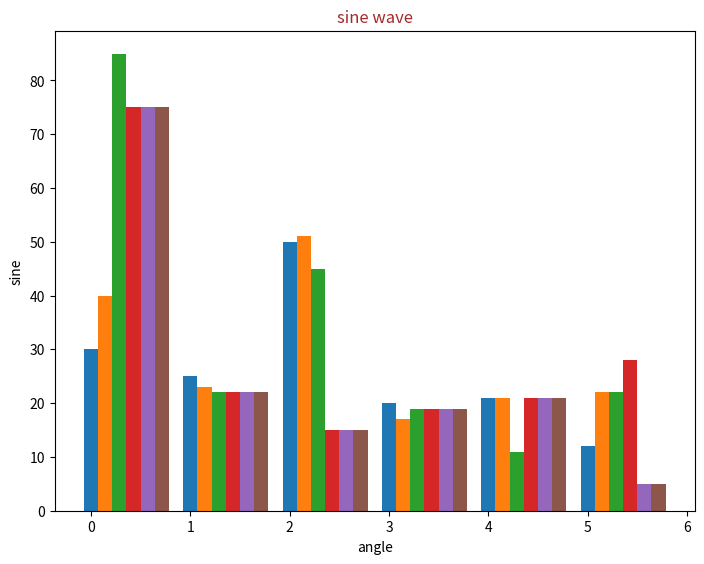

Python code for this plot:
import numpy as np
import matplotlib.pyplot as plt


# ax.bar(X + 0.00, data[0],  width = 0.25)
# ax.bar(X + 0.25, data[1],  width = 0.25)
# ax.bar(X + 0.50, data[2],  width = 0.25)
# ax.bar(X + 0.70, data[3],  width = 0.10)

# X = np.arange(5)
# fig = plt.figure()
# ax = fig.add_axes([0,0,1,1])
# length = len(data)
# p = 0
# for i in range(0, length):
#     ax.bar(X + p, data[i], width=1/(length+1))
#     p = p + 1/(length+1)
#

def showBar(data):
    length = len(data)
    X = np.arange(length)
    fig = plt.figure()
    ax = fig.add_axes([0, 0, 1, 1])

    ax.set_title('axes title', color='brown')
    ax.set_xlabel('xlabel')
    ax.set_ylabel('ylabel')
    # ax.text(3, 8, 'boxed italics text in data coords', style='italic',
    #         bbox={'facecolor': 'red'})
    # ax.text(2, 6, r'an equation: $E = mc^2$', fontsize=15)
    # ax.text(4, 0.05, 'colored text in axes coords',
    #         verticalalignment='bottom', color='green', fontsize=15)
    # ax.plot([2], [1], 'o')
    # ax = freq_series.plot(kind='bar')
    # ax.set_title('Amount Frequency')
    # ax.set_xlabel('Amount ($)')
    # ax.set_ylabel('Frequency')
    # x_labels = [0, 1, 2, 3]
    # ax.set_xticklabels(x_labels)
    # plt.xlabel('Number')
    # plt.ylabel("Square")

    p = 0
    for i in range(0, length):
        ax.bar(X + p, data[i], width=1 / (length + 1))
        p = p + 1 / (length + 1)
    # keys = [0, 1, 2, 3 ,4]
    # ax.set_xticklabels(keys)
    # ax.set_xticks(np.arange(len(keys)))
    ax.set_title("sine wave")
    ax.set_xlabel('angle')
    ax.set_ylabel('sine')


    plt.xlabel("angle")
    plt.ylabel("sine")
    plt.title('sine wave')
    plt.show()

def testBar():
    data = [[30, 25, 50, 20, 21, 12],
            [40, 23, 51, 17, 21, 22],
            [85, 22, 45, 19, 11, 22],
            [75, 22, 15, 19, 21, 28],
            [75, 22, 15, 19, 21,5],
            [75, 22, 15, 19, 21,5]
            ]
    showBar(data)
testBar()
